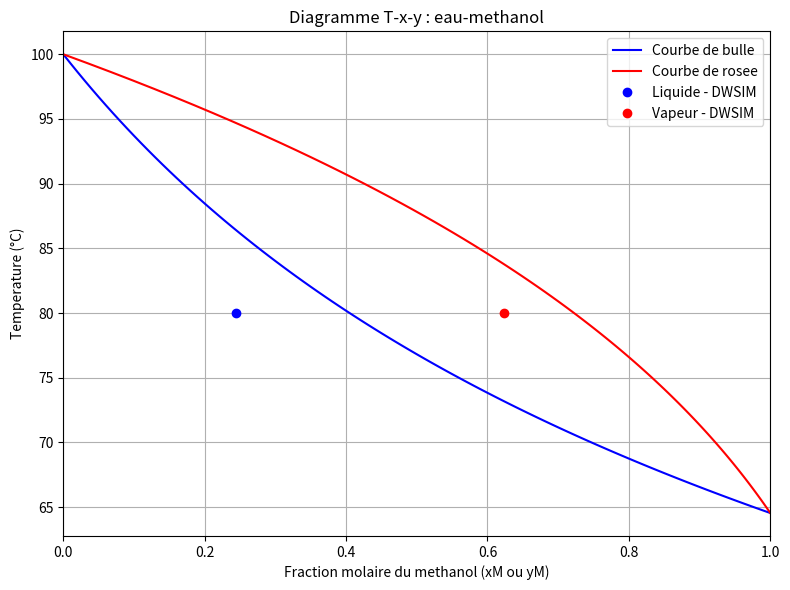

Reproduce this figure in Python.

import numpy as np
import matplotlib.pyplot as plt
from scipy.optimize import brentq

# ==================================================
# 1. DONNEES DE L'EXERCICE DWSIM
# ==================================================

F = 60.0                 # Debit molaire total (mol/h)
zM = 0.40                # Fraction molaire methanol
zW = 0.60                # Fraction molaire eau
T = 80.0                 # Temperature (°C)
P = 760.0                # Pression (mmHg) = 1 atm

# Resultats de reference transmis depuis DWSIM
L_DWSIM = 35.4
V_DWSIM = 24.60
xM_DWSIM = 0.244
xW_DWSIM = 0.756
yM_DWSIM = 0.624
yW_DWSIM = 0.376
beta_DWSIM = 0.41

# Constantes K deduites des compositions DWSIM
K_M = yM_DWSIM / xM_DWSIM
K_W = yW_DWSIM / xW_DWSIM

# ==================================================
# 2. EQUATION DE RACHFORD-RICE
# ==================================================

def rachford_rice(beta):
    return (
        zM * (K_M - 1) / (1 + beta * (K_M - 1))
        + zW * (K_W - 1) / (1 + beta * (K_W - 1))
    )

beta = brentq(rachford_rice, 0, 1)

# Calcul des debits liquide et vapeur
V = beta * F
L = F - V

# Calcul des compositions
xM = zM / (1 + beta * (K_M - 1))
xW = zW / (1 + beta * (K_W - 1))

yM = K_M * xM
yW = K_W * xW

# ==================================================
# 3. AFFICHAGE DES RESULTATS
# ==================================================

print("===== FLASH EAU-METHANOL : RACHFORD-RICE =====")
print(f"Temperature : {T:.2f} °C")
print(f"Pression : {P/760:.2f} atm")
print(f"K methanol : {K_M:.5f}")
print(f"K eau : {K_W:.5f}")
print(f"Fraction vaporisee beta : {beta:.5f}")
print(f"Debit liquide : {L:.3f} mol/h")
print(f"Debit vapeur : {V:.3f} mol/h")
print(f"x methanol : {xM:.5f}")
print(f"x eau : {xW:.5f}")
print(f"y methanol : {yM:.5f}")
print(f"y eau : {yW:.5f}")

print("\n===== BILANS DE MATIERE =====")
print(f"xM + xW = {xM + xW:.6f}")
print(f"yM + yW = {yM + yW:.6f}")
print(f"Bilan methanol = {L*xM + V*yM:.4f} mol/h")
print(f"Bilan eau = {L*xW + V*yW:.4f} mol/h")

print("\n===== COMPARAISON DWSIM =====")
print(f"beta DWSIM : {beta_DWSIM:.3f}")
print(f"L DWSIM : {L_DWSIM:.2f} mol/h")
print(f"V DWSIM : {V_DWSIM:.2f} mol/h")
print(f"x methanol DWSIM : {xM_DWSIM:.3f}")
print(f"y methanol DWSIM : {yM_DWSIM:.3f}")

# ==================================================
# 4. DIAGRAMME T-x-y
# Modele ideal : loi de Raoult
# ==================================================

def Psat_M(temp):
    return 10**(8.08097 - 1582.271/(temp + 239.726))

def Psat_W(temp):
    return 10**(8.07131 - 1730.63/(temp + 233.426))

x_values = np.linspace(0, 1, 101)
T_bubble = []
y_values = []

for x in x_values:

    def equation_bulle(temp):
        return x * Psat_M(temp) + (1-x) * Psat_W(temp) - P

    Tb = brentq(equation_bulle, 50, 110)
    T_bubble.append(Tb)

    y = x * Psat_M(Tb) / P
    y_values.append(y)

# ==================================================
# 5. TRACAGE DU GRAPHIQUE
# ==================================================

plt.figure(figsize=(8, 6))

plt.plot(x_values, T_bubble, "b-", label="Courbe de bulle")
plt.plot(y_values, T_bubble, "r-", label="Courbe de rosee")

# Point liquide et point vapeur issus de DWSIM
plt.plot(xM_DWSIM, T, "bo", label="Liquide - DWSIM")
plt.plot(yM_DWSIM, T, "ro", label="Vapeur - DWSIM")

plt.xlabel("Fraction molaire du methanol (xM ou yM)")
plt.ylabel("Temperature (°C)")
plt.title("Diagramme T-x-y : eau-methanol")
plt.xlim(0, 1)
plt.grid(True)
plt.legend()
plt.tight_layout()
plt.show()
